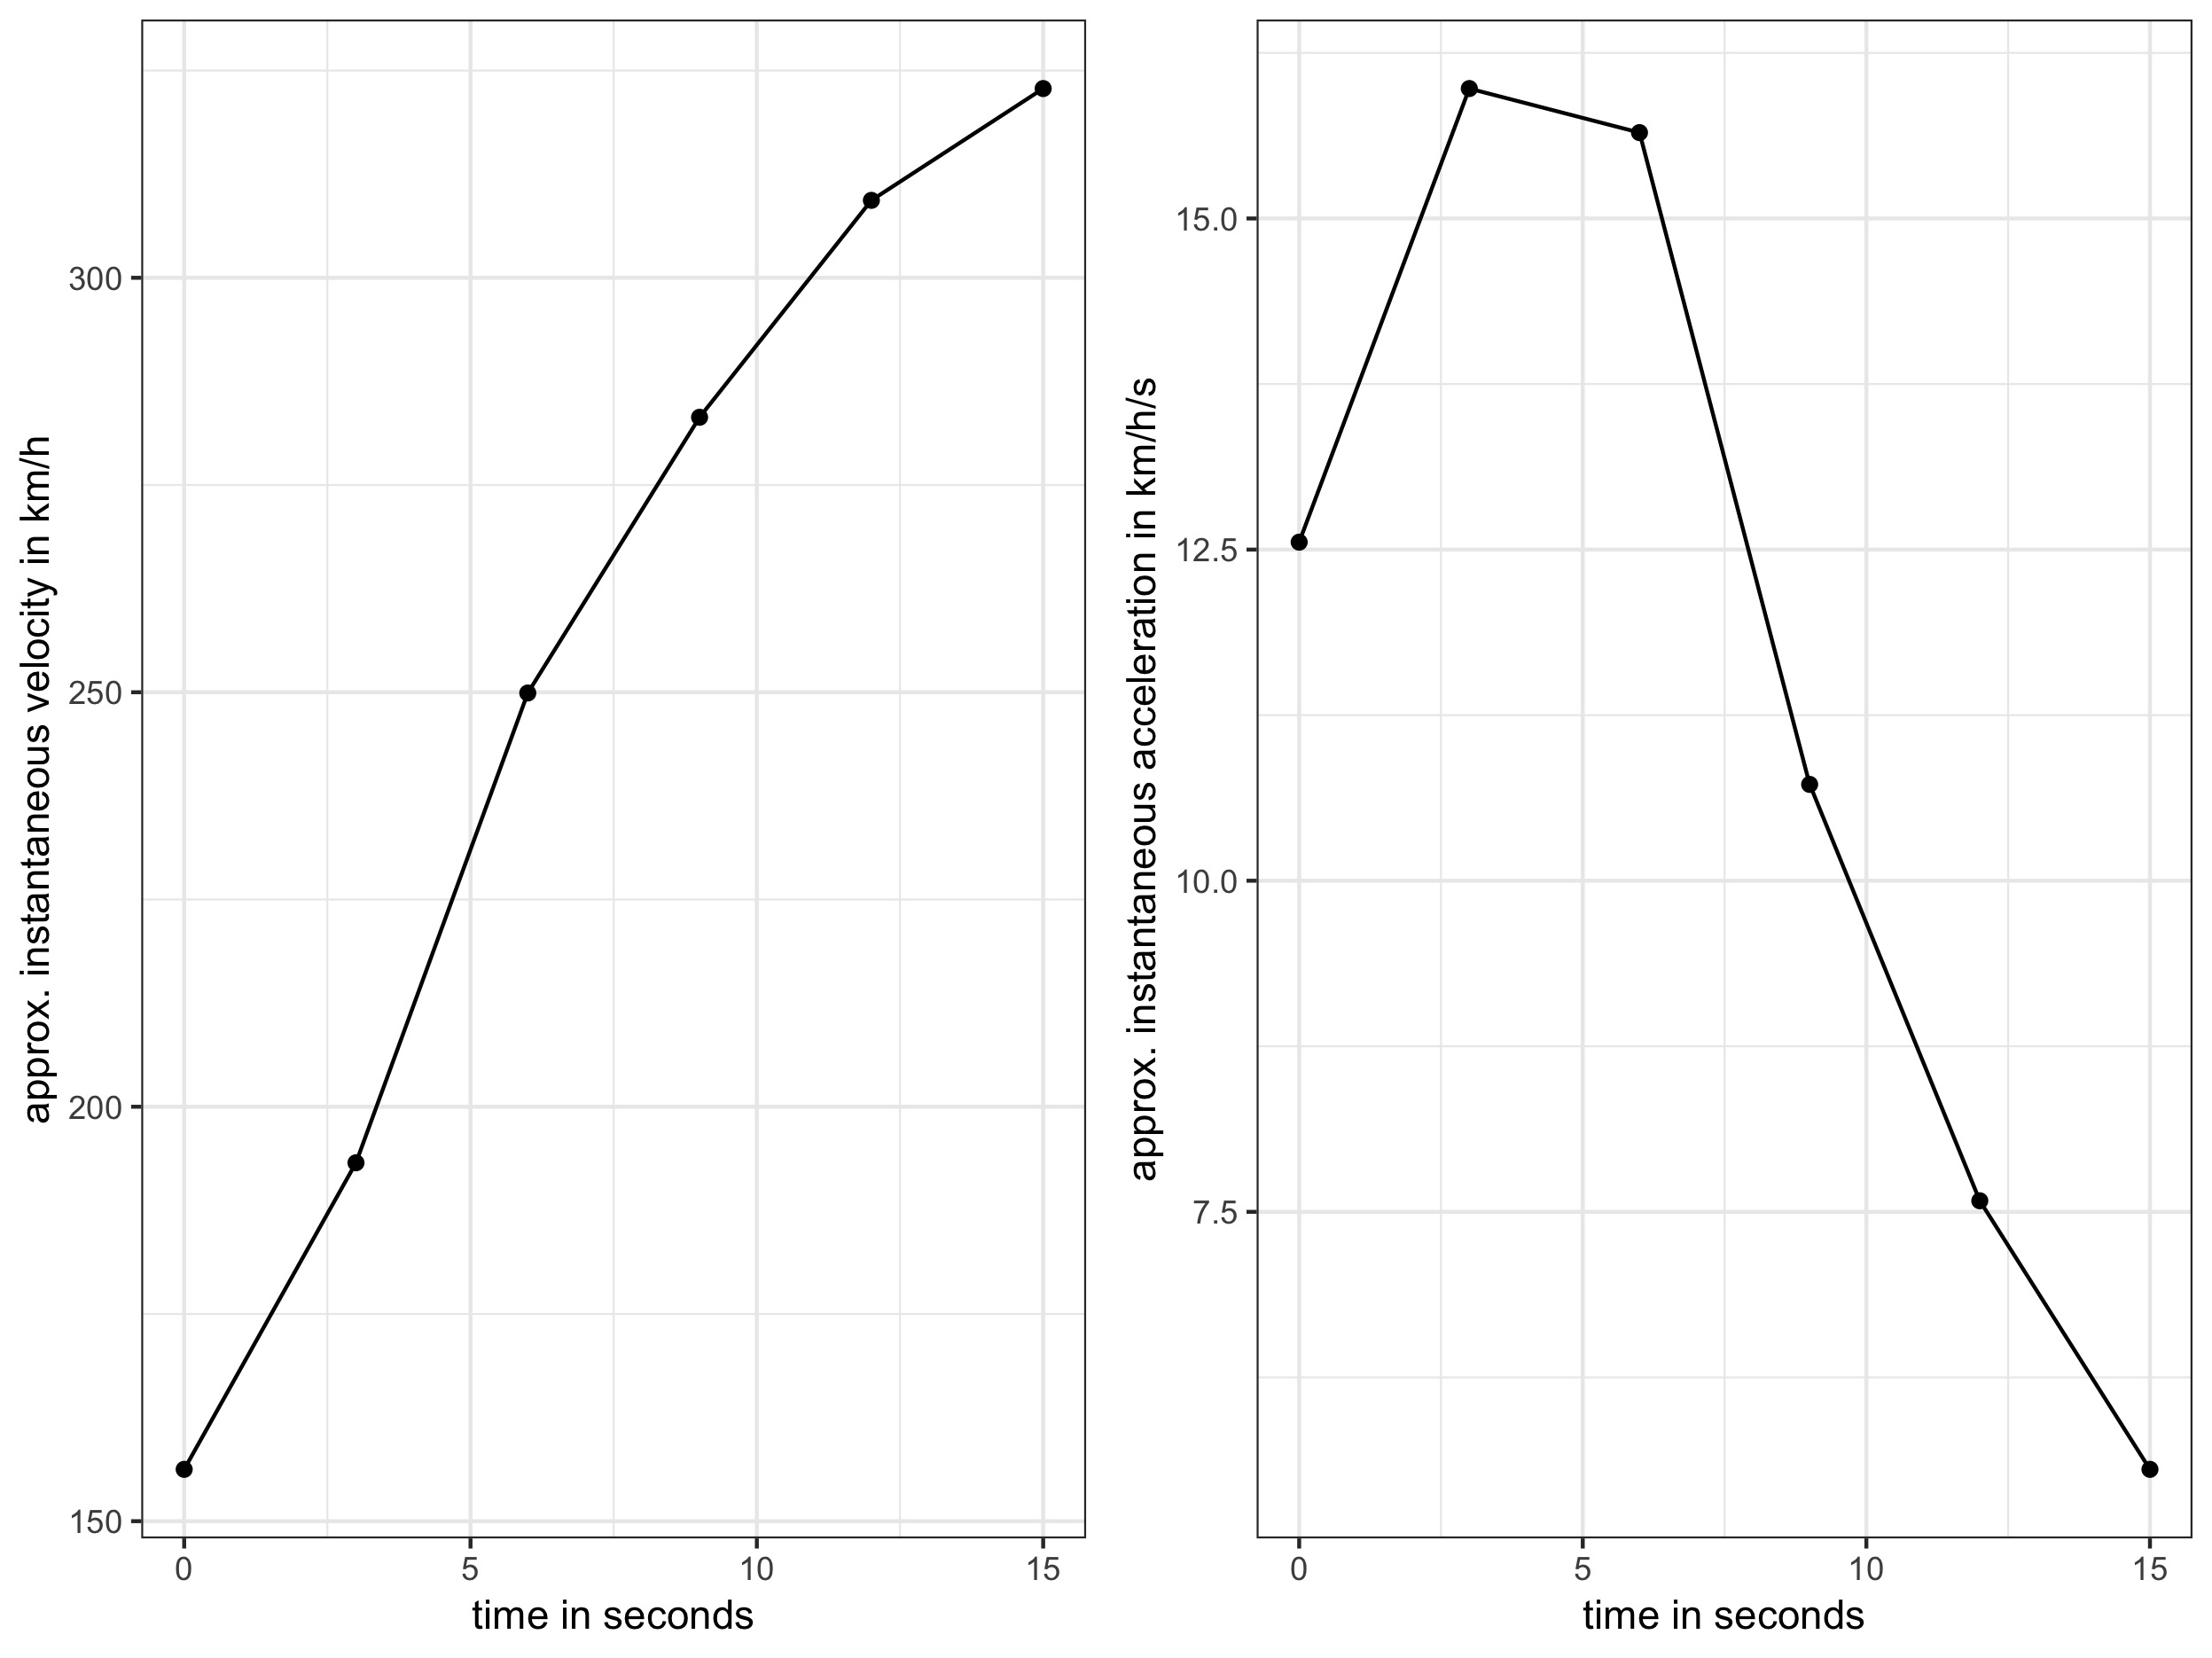

Recreate this plot in R.
###########################################################
#
# Approximating Speed and Velocity with Finite Difference
# Formulas
#
# Student Project on Numerical Differentiation
# Author: Clara Hoffmann
#
# This code is the solution to problem 8.37 in
# Gilat and Subramaniam (2014)
###########################################################

# set working directory
setwd("...")

# load packages
if (!require("pacman")) 
  install.packages("pacman"); library("pacman") 
p_load("dplyr",
       "ggplot2",
       "gridExtra")

# create radar data
data <- cbind( t = c(0,3,6,9,12,15),
      r = c(18.803, 18.861, 18.946, 
            19.042, 19.148, 19.260),
      theta = c(0.7854, 0.7792, 0.7701, 
                0.7594, 0.7477, 0.7350)) %>% 
  as.data.frame()

FirstSecDeriv <- function(df){
  # Returns a dataframe containing the time
  # velocity (first derivative) and acceleration
  # (second derivative)
  # 
  # Args:
  #   df:   dataframe containing radar data 
  #         with the following variables:
  #         df$r : distance towards tracked object in km
  #         df$t : time of tracking in s
  #         df$theta : angle of radar in rad
  # Returns:
  #   dataframe of time, velocity in km/h and
  #   acceleration in km/h/s
  #
  l <- length(df$r)
  # first-order derivatives
  # compute derivative with three-point formula 
  # f(x+h)-f(x-h)/h
  deriv.r <- (lead(df$r)-lag(df$r))/(lead(df$t)-lag(df$t))
  # correct first and last value with two-point formula
  # f(x+h)-f(x)/h
  deriv.r[1] <-  (df$r[2] - df$r[1])/(df$t[2] - df$t[1])
  deriv.r[l] <- (df$r[l-1] - df$r[l])/(df$t[l-1] - df$t[l])
  # repeat the same for the derivative of theta
  deriv.theta <- (lead(df$theta)-lag(df$theta))/
    (lead(df$t)-lag(df$t))
  deriv.theta[1] <-  (df$theta[2] - df$theta[1])/
    (df$t[2] - df$t[1])
  deriv.theta[l] <- (df$theta[l-1] - df$theta[l])/
    (df$t[l-1] - df$t[l])
  # compute velocity
  fd <- (sqrt((deriv.r^2) + 
                (df$r*deriv.theta)^2))*3600
  # second-order derivatives
  # use two- and three-point formula as before
  deriv.r.sec <- (lead(deriv.r) - lag(deriv.r))/
    (lead(df$t)-lag(df$t))
  # replace last and first value
  deriv.r.sec[1] <-  (deriv.r[2] - deriv.r[1])/
    (df$t[2] - df$t[1])
  deriv.r.sec[l] <- (deriv.r[l-1] -  deriv.r[l])/
    (df$t[l-1] - df$t[l])
  # repeat for theta
  deriv.theta.sec <- (lead(deriv.theta) - 
                        lag(deriv.theta))/
    (lead(df$t)-lag(df$t))
  deriv.theta.sec[1] <-  (deriv.theta[2] - 
                            deriv.theta[1])/
    (df$t[2] - df$t[1])
  deriv.theta.sec[l] <- (deriv.theta[l-1] - 
                           deriv.theta[l])/
    (df$t[l-1] - df$t[l])
  # compute acceleration
  sd <-(sqrt(
    (deriv.r.sec + df$r * (deriv.theta^2))^2 +
    (df$r*deriv.theta.sec + 
       2*deriv.r*deriv.theta)^2))*3600
  # bind result as dataframe
  result <- cbind(t = df$t, 
                  first.derivative = fd,
                  second.derivative = sd) %>% 
    as.data.frame
  return(result)
}

# compute derivatives for given data
result <-  FirstSecDeriv(data)
result 

# plot the results
# for velocity
velo.plot <- ggplot(data = result , 
                   aes(x = t, 
                       y = first.derivative)) + 
  geom_point() + 
  geom_line() + theme_bw() +
  xlab("time in seconds") +
  ylab("approx. instantaneous velocity in km/h")  +
  theme(panel.grid.major = element_blank(), 
        panel.grid.minor = element_blank(),
        panel.background = element_blank(), 
        axis.line = element_line(colour = "black")) 
velo.plot
# for acceleration
acc.plot <- ggplot(data = result , 
                  aes(x = t, y = second.derivative)) + 
  geom_point() + 
  geom_line() + theme_bw() +
  xlab("time in seconds") +
  ylab("approx. instantaneous acceleration in km/h/s") +
  theme(panel.grid.major = element_blank(), panel.grid.minor = element_blank(),
        panel.background = element_blank(), axis.line = element_line(colour = "black")) 

acc.plot
plot <- grid.arrange(velo.plot, acc.plot, nrow = 1)
ggsave("RadarSpeed.jpg", plot = plot ) # save
